Run: headless pygame with SDL's dummy video driver; simulated clock (each Clock.tick advances the game by its frame time, no real sleeping); random seed 0; keys injected as events and as key.get_pressed() state; no mouse input.
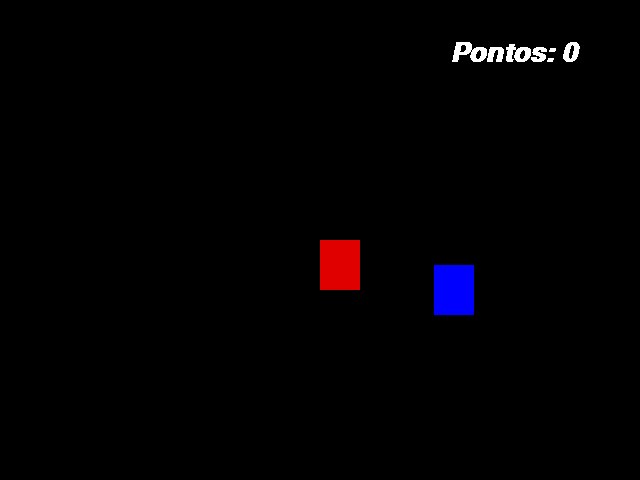
Frame 1 of 4 · flips 1–60 · no input
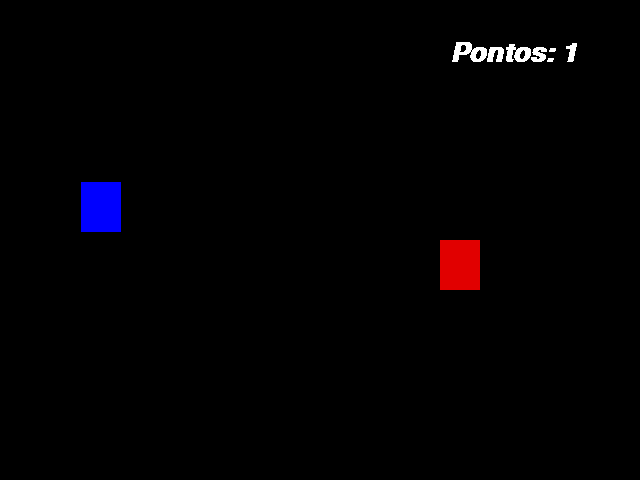
Frame 2 of 4 · flips 61–180 · tapped SPACE, RETURN · held RIGHT (→), D
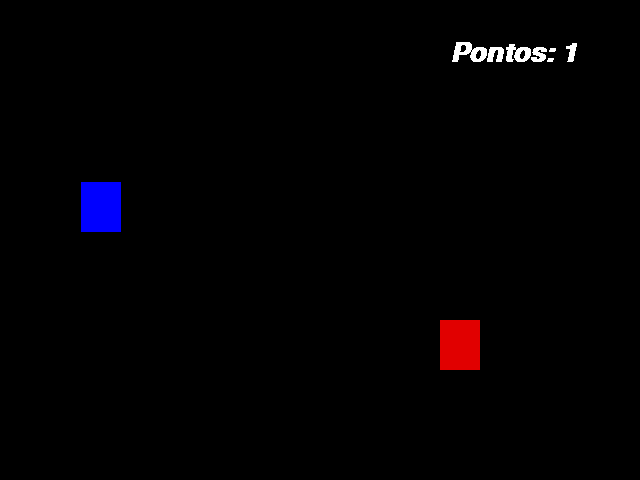
Frame 3 of 4 · flips 181–300 · held DOWN (↓), S
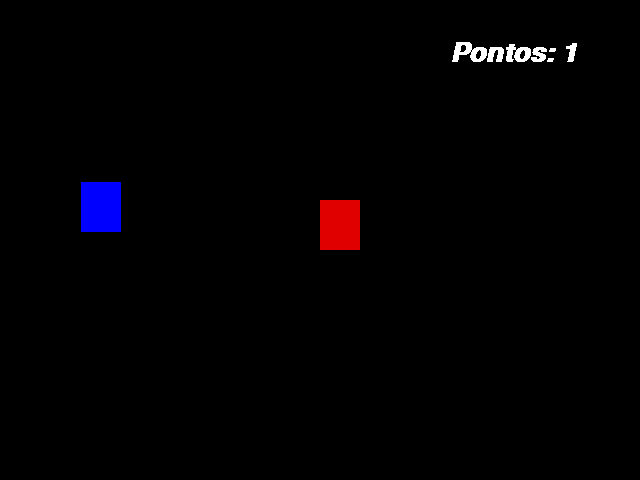
Frame 4 of 4 · flips 301–420 · held LEFT (←), A, UP (↑), W

The pygame program that drew these frames:

import pygame
from pygame.locals import *
from sys import exit
from random import randint

pygame.init()

clock = pygame.time.Clock()

largura = 640
altura = 480

x = largura / 2
y = altura / 2

x_azul = randint(40, 600)
y_azul = randint(50, 430)

pontos = 0
fonte = pygame.font.SysFont("Arial", 40, True, True)

tela = pygame.display.set_mode((largura, altura))
pygame.display.set_caption("Jogo")

while True:
    clock.tick(300)
    tela.fill((0, 0, 0))
    
    mensagem = f'Pontos: {pontos}'
    texto_formatado = fonte.render(mensagem, False, (255, 255, 255))
    
    for event in pygame.event.get():
        
        if event.type == QUIT:
            pygame.quit()
            exit()
        
        # if event.type == KEYDOWN:
        #     if event.key == K_a or event.key == K_LEFT:
        #         x -= 20    
                
        #     if event.key == K_d or event.key == K_RIGHT:
        #         x += 20
                
        #     if event.key == K_w or event.key == K_UP:
        #         y -= 20
                
        #     if event.key == K_s or event.key == K_DOWN:
        #         y += 20
        
        if pygame.key.get_pressed()[K_a]:
            x -= 20
        if pygame.key.get_pressed()[K_d]:
            x += 20
        if pygame.key.get_pressed()[K_w]:
            y -= 20
        if pygame.key.get_pressed()[K_s]:
            y += 20
              
    ret_vermelho = pygame.draw.rect(tela, (225, 0, 0), (x, y, 40, 50))
    ret_azul = pygame.draw.rect(tela, (0, 0, 255), (x_azul, y_azul, 40, 50))
    
    if ret_vermelho.colliderect(ret_azul):
        x_azul = randint(40, 600)
        y_azul = randint(50, 430)
        pontos += 1
    tela.blit(texto_formatado, (450, 40))
    
    pygame.display.update()
